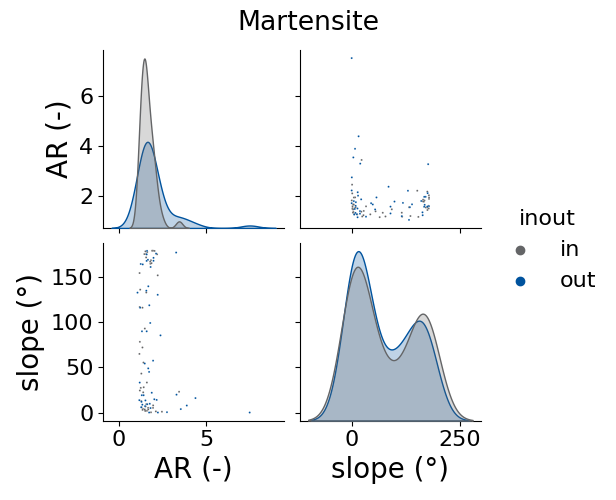

Source data for this figure (header and first rows):
, AR (-), slope (°), inout
0, 1.963, 7.889, in
1, 3.446, 23.01, in
2, 1.352, 72.07, in
3, 1.354, 116.2, in
4, 2.12, 1.251, in
5, 1.223, 136.2, in
6, 1.497, 2.022, in
7, 1.289, 43.14, in
8, 1.179, 64.94, in
9, 1.385, 3.968, in
10, 1.522, 178.6, in
11, 1.674, 5.172, in
12, 2.189, 175.4, in
13, 1.462, 175.6, in
14, 1.572, 133, in
15, 2.044, 179.1, in
16, 2.466, 0.8936, in
17, 1.607, 33.23, in
18, 1.358, 2.932, in
19, 1.806, 164.9, in
20, 1.562, 175.6, in
21, 1.41, 55.35, in
22, 1.206, 78.33, in
23, 1.188, 154.6, in
24, 1.205, 24.38, in
25, 1.53, 6.688, in
26, 1.257, 27.31, in
27, 1.395, 22.37, in
28, 1.627, 177.8, in
29, 1.611, 1.966, in
30, 1.299, 5.847, in
31, 1.572, 9.226, in
32, 1.841, 0.2218, in
33, 1.286, 12.73, in
34, 1.957, 5.135, in
35, 1.534, 1.812, in
36, 1.484, 3.424, in
37, 1.489, 93.05, in
38, 1.903, 179.3, in
39, 1.562, 171.9, in
40, 2.226, 152, in
41, 1.425, 27.99, in
42, 1.872, 165.5, in
43, 1.839, 168.7, in
44, 1.197, 117, in
45, 1.682, 3.465, in
46, 1.793, 167.2, in
47, 1.955, 179.3, in
48, 1.522, 13.4, out
49, 1.772, 9.707, out
50, 1.797, 99.22, out
51, 1.297, 11.83, out
52, 1.591, 168, out
53, 1.682, 48.91, out
54, 2.166, 13.96, out
55, 1.614, 179.1, out
56, 1.744, 118.8, out
57, 1.573, 135.0, out
58, 1.595, 90.0, out
59, 1.732, 0.0, out
... 36 more rows
